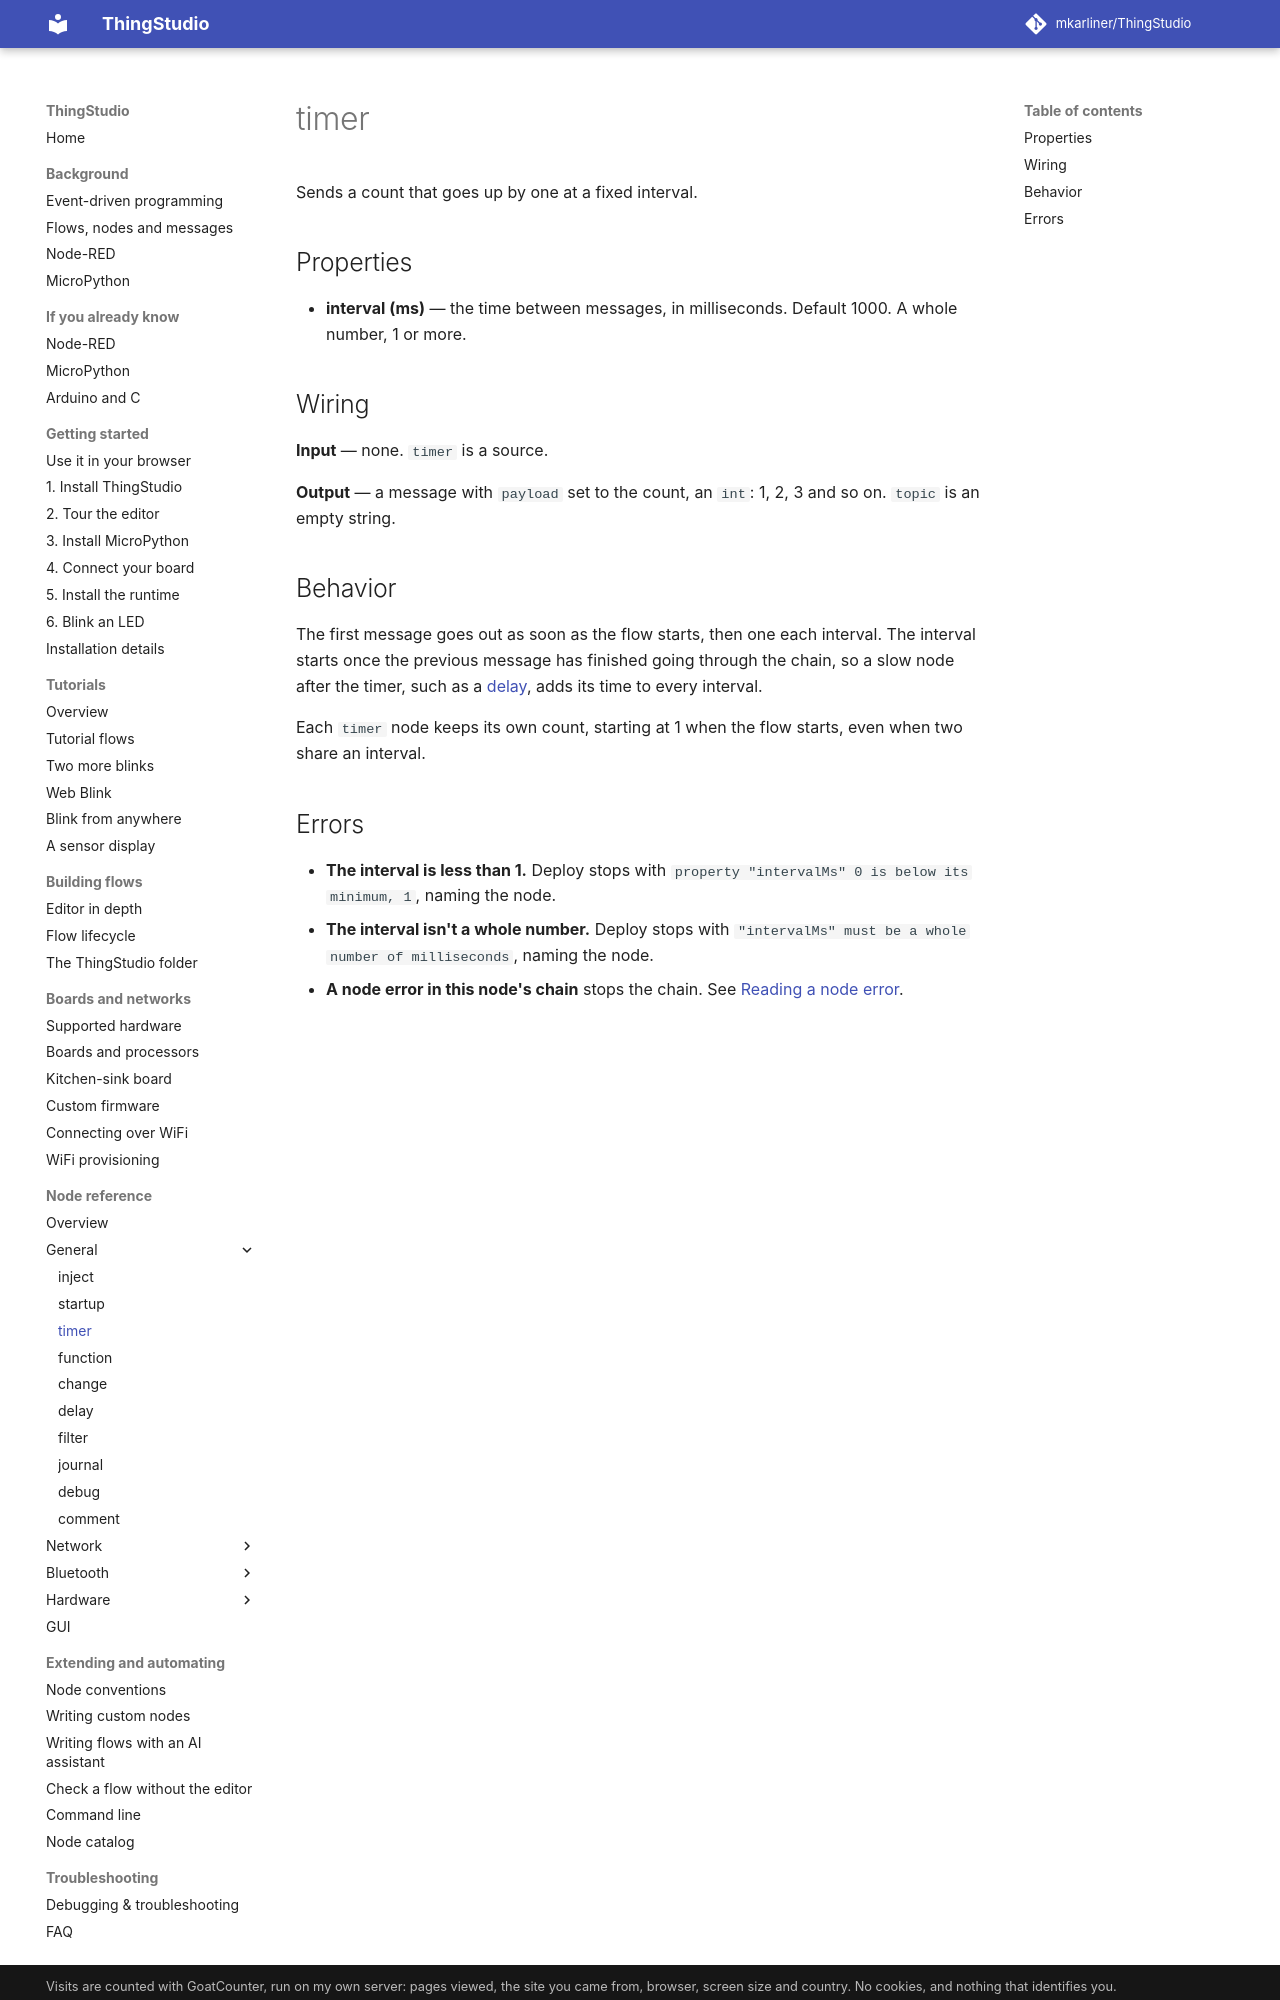

repository: mkarliner/ThingStudio · page: nodes/timer/index.html · generator: mkdocs

# timer

Sends a count that goes up by one at a fixed interval.

## Properties

- **interval (ms)** — the time between messages, in milliseconds. Default 1000. A whole number, 1 or more.

## Wiring

**Input** — none. `timer` is a source.

**Output** — a message with `payload` set to the count, an `int`: 1, 2, 3 and so on. `topic` is an empty string.

## Behavior

The first message goes out as soon as the flow starts, then one each interval. The interval starts once the previous
message has finished going through the chain, so a slow node after the timer, such as a [delay](delay.md), adds its
time to every interval.

Each `timer` node keeps its own count, starting at 1 when the flow starts, even when two share an interval.
